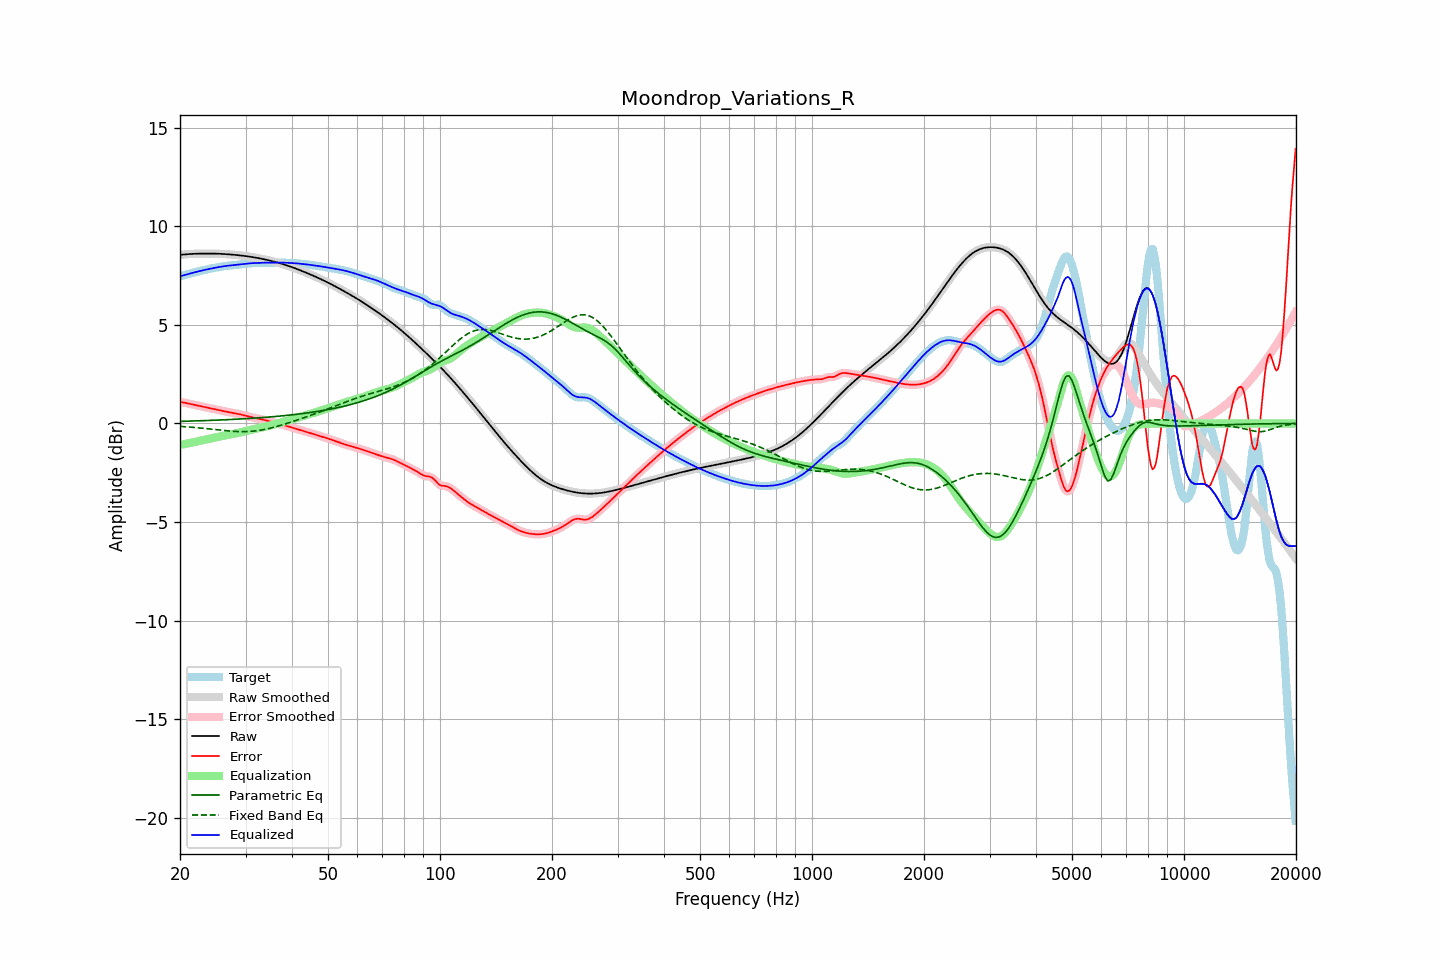

Source data for this figure (header and first rows):
frequency, raw, error, smoothed, error_smoothed, equalization, parametric_eq, fixed_band_eq, equalized_raw, equalized_smoothed, target
20.00, 8.55, 1.09, 8.55, 1.09, -1.09, 0.10, -0.15, 7.46, 7.46, 7.46
20.20, 8.56, 1.07, 8.56, 1.07, -1.08, 0.11, -0.15, 7.48, 7.48, 7.48
20.40, 8.57, 1.06, 8.57, 1.06, -1.06, 0.11, -0.16, 7.51, 7.51, 7.50
20.61, 8.57, 1.05, 8.57, 1.05, -1.04, 0.11, -0.17, 7.53, 7.53, 7.53
20.81, 8.58, 1.03, 8.58, 1.03, -1.03, 0.11, -0.17, 7.55, 7.55, 7.55
21.02, 8.59, 1.01, 8.59, 1.01, -1.01, 0.12, -0.18, 7.58, 7.58, 7.57
21.23, 8.59, 0.99, 8.59, 0.99, -0.99, 0.12, -0.18, 7.60, 7.60, 7.60
21.44, 8.60, 0.98, 8.60, 0.98, -0.98, 0.12, -0.19, 7.62, 7.62, 7.62
21.66, 8.60, 0.96, 8.60, 0.96, -0.96, 0.12, -0.20, 7.64, 7.64, 7.64
21.87, 8.60, 0.94, 8.60, 0.94, -0.94, 0.13, -0.20, 7.66, 7.66, 7.66
22.09, 8.61, 0.92, 8.61, 0.92, -0.92, 0.13, -0.21, 7.68, 7.68, 7.68
22.31, 8.61, 0.91, 8.61, 0.91, -0.91, 0.13, -0.22, 7.70, 7.70, 7.70
22.54, 8.61, 0.89, 8.61, 0.89, -0.89, 0.13, -0.23, 7.72, 7.72, 7.72
22.76, 8.61, 0.87, 8.61, 0.87, -0.87, 0.14, -0.24, 7.74, 7.74, 7.74
22.99, 8.62, 0.85, 8.62, 0.85, -0.85, 0.14, -0.24, 7.76, 7.76, 7.76
23.22, 8.62, 0.84, 8.62, 0.84, -0.84, 0.14, -0.25, 7.78, 7.78, 7.78
23.45, 8.62, 0.82, 8.62, 0.82, -0.82, 0.14, -0.26, 7.80, 7.80, 7.80
23.69, 8.62, 0.80, 8.62, 0.80, -0.80, 0.15, -0.27, 7.82, 7.82, 7.82
23.92, 8.62, 0.78, 8.62, 0.78, -0.78, 0.15, -0.28, 7.83, 7.83, 7.83
24.16, 8.62, 0.77, 8.62, 0.77, -0.77, 0.15, -0.29, 7.85, 7.85, 7.85
24.40, 8.62, 0.75, 8.62, 0.75, -0.75, 0.16, -0.29, 7.87, 7.87, 7.87
24.65, 8.61, 0.73, 8.61, 0.73, -0.73, 0.16, -0.30, 7.88, 7.88, 7.88
24.89, 8.61, 0.71, 8.61, 0.71, -0.71, 0.16, -0.31, 7.90, 7.90, 7.90
25.14, 8.61, 0.70, 8.61, 0.70, -0.69, 0.17, -0.32, 7.91, 7.91, 7.91
25.39, 8.61, 0.68, 8.61, 0.68, -0.68, 0.17, -0.33, 7.93, 7.93, 7.93
25.65, 8.60, 0.66, 8.60, 0.66, -0.66, 0.17, -0.34, 7.94, 7.94, 7.94
25.91, 8.60, 0.64, 8.60, 0.64, -0.64, 0.18, -0.35, 7.96, 7.96, 7.96
26.16, 8.59, 0.62, 8.59, 0.62, -0.63, 0.18, -0.36, 7.97, 7.97, 7.97
26.43, 8.59, 0.61, 8.59, 0.61, -0.61, 0.18, -0.36, 7.98, 7.98, 7.98
26.69, 8.58, 0.59, 8.58, 0.59, -0.59, 0.19, -0.37, 7.99, 7.99, 7.99
26.96, 8.58, 0.58, 8.58, 0.58, -0.58, 0.19, -0.38, 8.00, 8.00, 8.00
27.23, 8.57, 0.56, 8.57, 0.56, -0.56, 0.20, -0.39, 8.01, 8.01, 8.01
27.50, 8.57, 0.55, 8.57, 0.55, -0.55, 0.20, -0.39, 8.02, 8.02, 8.02
27.77, 8.56, 0.53, 8.56, 0.53, -0.53, 0.20, -0.40, 8.03, 8.03, 8.02
28.05, 8.55, 0.52, 8.55, 0.52, -0.52, 0.21, -0.40, 8.03, 8.03, 8.03
28.33, 8.54, 0.50, 8.54, 0.50, -0.50, 0.21, -0.41, 8.04, 8.04, 8.04
28.62, 8.53, 0.49, 8.53, 0.49, -0.48, 0.22, -0.41, 8.05, 8.05, 8.05
28.90, 8.53, 0.47, 8.53, 0.47, -0.47, 0.22, -0.41, 8.06, 8.06, 8.06
29.19, 8.52, 0.45, 8.52, 0.45, -0.45, 0.23, -0.42, 8.07, 8.07, 8.07
29.48, 8.51, 0.43, 8.51, 0.43, -0.43, 0.23, -0.42, 8.08, 8.08, 8.08
29.78, 8.50, 0.40, 8.50, 0.40, -0.41, 0.24, -0.42, 8.09, 8.09, 8.09
30.08, 8.49, 0.38, 8.49, 0.38, -0.38, 0.24, -0.41, 8.10, 8.10, 8.10
30.38, 8.47, 0.36, 8.47, 0.36, -0.36, 0.25, -0.41, 8.11, 8.11, 8.11
30.68, 8.46, 0.34, 8.46, 0.34, -0.34, 0.25, -0.41, 8.12, 8.12, 8.12
30.99, 8.45, 0.33, 8.45, 0.33, -0.33, 0.26, -0.40, 8.12, 8.12, 8.13
31.30, 8.44, 0.31, 8.44, 0.31, -0.31, 0.26, -0.40, 8.13, 8.13, 8.13
31.61, 8.42, 0.29, 8.42, 0.29, -0.29, 0.27, -0.39, 8.13, 8.13, 8.13
31.93, 8.41, 0.27, 8.41, 0.27, -0.27, 0.27, -0.38, 8.14, 8.14, 8.14
32.24, 8.40, 0.26, 8.40, 0.26, -0.26, 0.28, -0.37, 8.14, 8.14, 8.14
32.57, 8.38, 0.24, 8.38, 0.24, -0.24, 0.28, -0.36, 8.14, 8.14, 8.14
32.89, 8.37, 0.22, 8.37, 0.22, -0.22, 0.29, -0.34, 8.15, 8.15, 8.15
33.22, 8.35, 0.20, 8.35, 0.20, -0.20, 0.30, -0.33, 8.15, 8.15, 8.15
33.55, 8.33, 0.18, 8.33, 0.18, -0.18, 0.30, -0.31, 8.15, 8.15, 8.15
33.89, 8.32, 0.16, 8.32, 0.16, -0.16, 0.31, -0.30, 8.15, 8.15, 8.15
34.23, 8.30, 0.14, 8.30, 0.14, -0.14, 0.31, -0.28, 8.15, 8.15, 8.15
34.57, 8.28, 0.12, 8.28, 0.12, -0.12, 0.32, -0.26, 8.15, 8.15, 8.15
34.92, 8.26, 0.10, 8.26, 0.10, -0.10, 0.33, -0.24, 8.16, 8.16, 8.16
35.27, 8.24, 0.08, 8.24, 0.08, -0.08, 0.33, -0.22, 8.16, 8.16, 8.16
35.62, 8.22, 0.06, 8.22, 0.06, -0.06, 0.34, -0.20, 8.16, 8.16, 8.16
35.97, 8.20, 0.04, 8.20, 0.04, -0.04, 0.35, -0.18, 8.16, 8.16, 8.16
... 635 more rows
